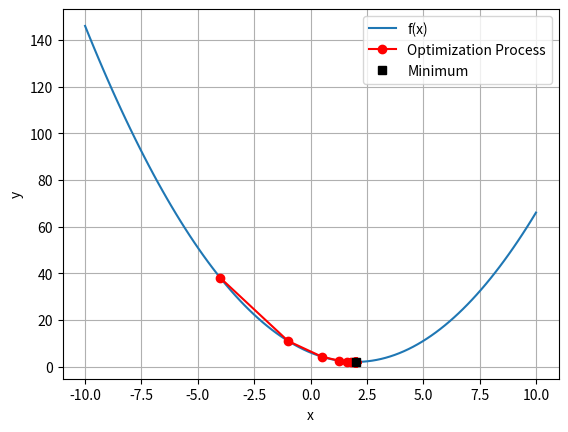

Python code for this plot:
import numpy as np
import matplotlib.pyplot as plt

f = lambda x: x**2 -4*x + 6

# def f (x):
#     return x**2 -4*x + 6

gradient = lambda x : 2*x - 4

x = -10.0 # 초기값
epochs = 20
learning_rate = 0.25

x_values = []
y_values = []

for i in range(epochs):
    x = x - learning_rate * gradient(x)
    y = f(x)
    x_values.append(x)
    y_values.append(y)
    print(i + 1, x, y)

# Plotting the function
x_vals = np.linspace(-10, 10, 100)
y_vals = f(x_vals)

plt.plot(x_vals, y_vals, label='f(x)')
plt.plot(x_values, y_values, 'ro-', label='Optimization Process')
plt.plot(2, f(2), 'sk', label='Minimum')
plt.grid()
plt.xlabel('x')
plt.ylabel('y')
plt.legend()
plt.show()